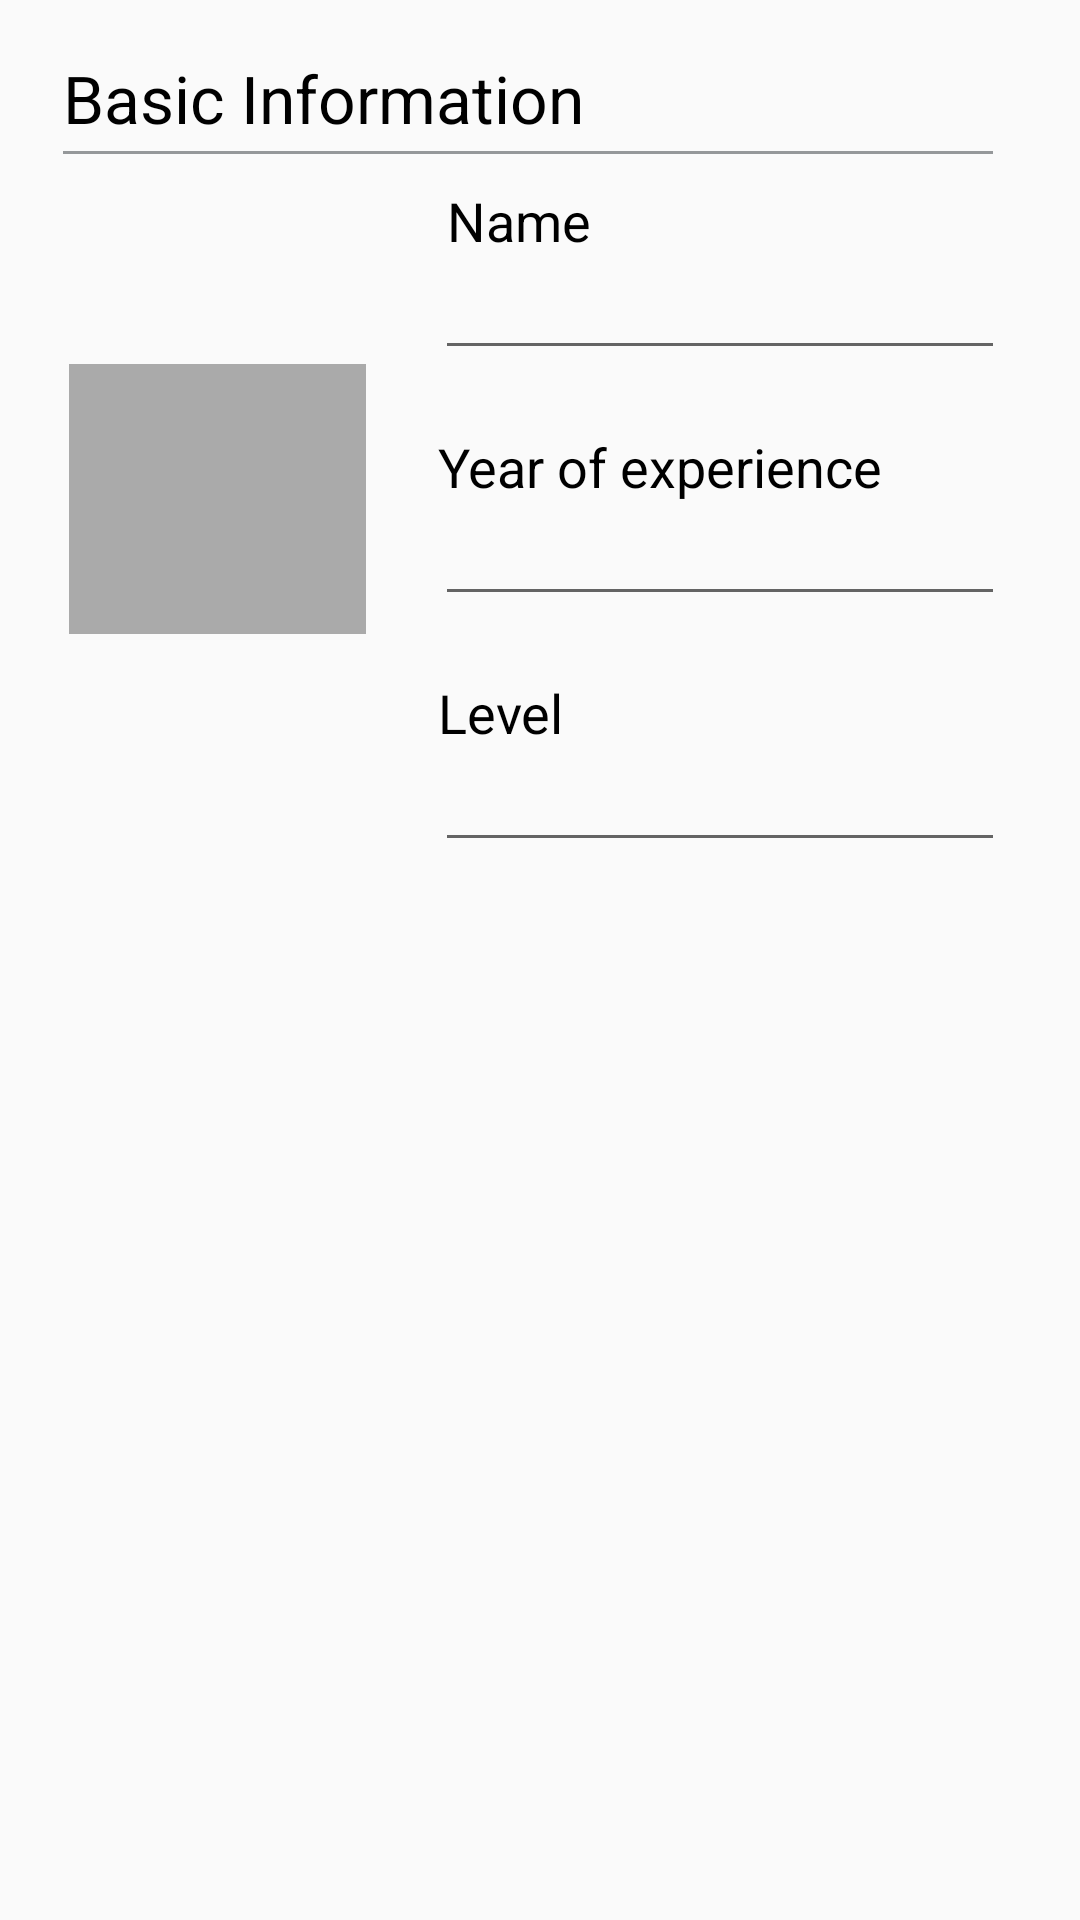

Write the Android layout XML for this screen, with the resource values it uses.
<!-- AndroidManifest.xml: application theme AppTheme -->
<!-- res/layout/activity_user.xml -->
<?xml version="1.0" encoding="utf-8"?>
<ScrollView xmlns:android="http://schemas.android.com/apk/res/android"
    xmlns:app="http://schemas.android.com/apk/res-auto"
    xmlns:tools="http://schemas.android.com/tools"
    android:layout_width="match_parent"
    android:layout_height="match_parent"
    tools:context="mapp.com.sg.moiepicer.User"
    android:paddingBottom="?android:attr/actionBarSize">

    <LinearLayout
        android:layout_width="wrap_content"
        android:layout_height="wrap_content"
        android:orientation="vertical"
        android:weightSum="1">

        <TextView
            android:id="@+id/tvBasic"
            android:layout_width="wrap_content"
            android:layout_height="wrap_content"
            android:layout_marginLeft="21dp"
            android:layout_marginStart="21dp"
            android:layout_marginTop="18dp"
            android:text="Basic Information"
            android:layout_alignParentTop="true"
            android:layout_alignParentLeft="true"
            android:layout_alignParentStart="true"
            android:textSize="22dp"
            android:textColor="#000000"/> />

        <View
            android:id="@+id/view1"
            android:layout_width="310dp"
            android:layout_height="1dp"
            android:layout_marginTop="3dp"
            android:layout_marginLeft="21dp"
            android:background="#95989A"
            android:padding="0dp"
            android:paddingTop="0dp"
            android:visibility="visible" />

        <LinearLayout
            android:layout_width="match_parent"
            android:layout_height="wrap_content"
            android:orientation="horizontal"
            android:layout_weight="0.85"
            android:id="@+id/profileinfo">

            <ImageView
                android:id="@+id/imageView"
                android:layout_width="99dp"
                android:layout_height="90dp"
                android:layout_marginLeft="23dp"
                android:layout_marginTop="70dp"
                android:background="@android:color/darker_gray"
                app:srcCompat="@android:drawable/btn_star" />

            <LinearLayout
                android:layout_width="wrap_content"
                android:layout_height="wrap_content"
                android:orientation="vertical"
                android:weightSum="1">

                <TextView
                    android:id="@+id/tvName"
                    android:layout_width="wrap_content"
                    android:layout_height="wrap_content"
                    android:layout_marginLeft="27dp"
                    android:layout_marginTop="10dp"
                    android:text="Name"
                    android:textColor="#000000"
                    android:textSize="18dp" />

                <EditText
                    android:id="@+id/editText3"
                    android:layout_width="200dp"
                    android:layout_height="wrap_content"
                    android:layout_marginLeft="23dp"
                    android:layout_marginTop="-4dp"
                    android:ems="10"
                    android:inputType="textPersonName"
                    android:text="" />

                <TextView
                    android:id="@+id/textView3"
                    android:layout_width="match_parent"
                    android:layout_height="wrap_content"
                    android:layout_marginLeft="24dp"
                    android:layout_marginTop="20dp"
                    android:layout_weight="0.24"
                    android:text="Year of experience"
                    android:textColor="#000000"
                    android:textSize="18dp" />

                <EditText
                    android:id="@+id/editText4"
                    android:layout_width="200dp"
                    android:layout_height="wrap_content"
                    android:layout_marginLeft="23dp"
                    android:layout_marginTop="-4dp"
                    android:ems="10"
                    android:inputType="textPersonName"
                    android:text="" />

                <TextView
                    android:id="@+id/textView4"
                    android:layout_width="match_parent"
                    android:layout_height="wrap_content"
                    android:layout_marginLeft="24dp"
                    android:layout_marginTop="20dp"
                    android:layout_weight="0.24"
                    android:text="Level"
                    android:textColor="#000000"
                    android:textSize="18dp" />

                <EditText
                    android:id="@+id/editText5"
                    android:layout_width="200dp"
                    android:layout_height="wrap_content"
                    android:layout_marginLeft="23dp"
                    android:layout_marginTop="-4dp"
                    android:ems="10"
                    android:inputType="textPersonName"
                    android:text="" />
            </LinearLayout>

        </LinearLayout>






    </LinearLayout>


</ScrollView>
<!-- resources referenced by this layout -->
<resources>
  <!-- drawable info: png bitmap (drawable, 238 bytes) -->
  <style name="AppTheme" parent="Theme.AppCompat.Light.DarkActionBar">
          
          <item name="colorPrimary">@color/colorPrimary</item>
          <item name="colorPrimaryDark">@color/colorPrimaryDark</item>
          <item name="colorAccent">@color/colorAccent</item>
      </style>
  <color name="colorPrimary">#b50000</color>
  <color name="colorPrimaryDark">#000000</color>
  <color name="colorAccent">#FF0000</color>
</resources>
